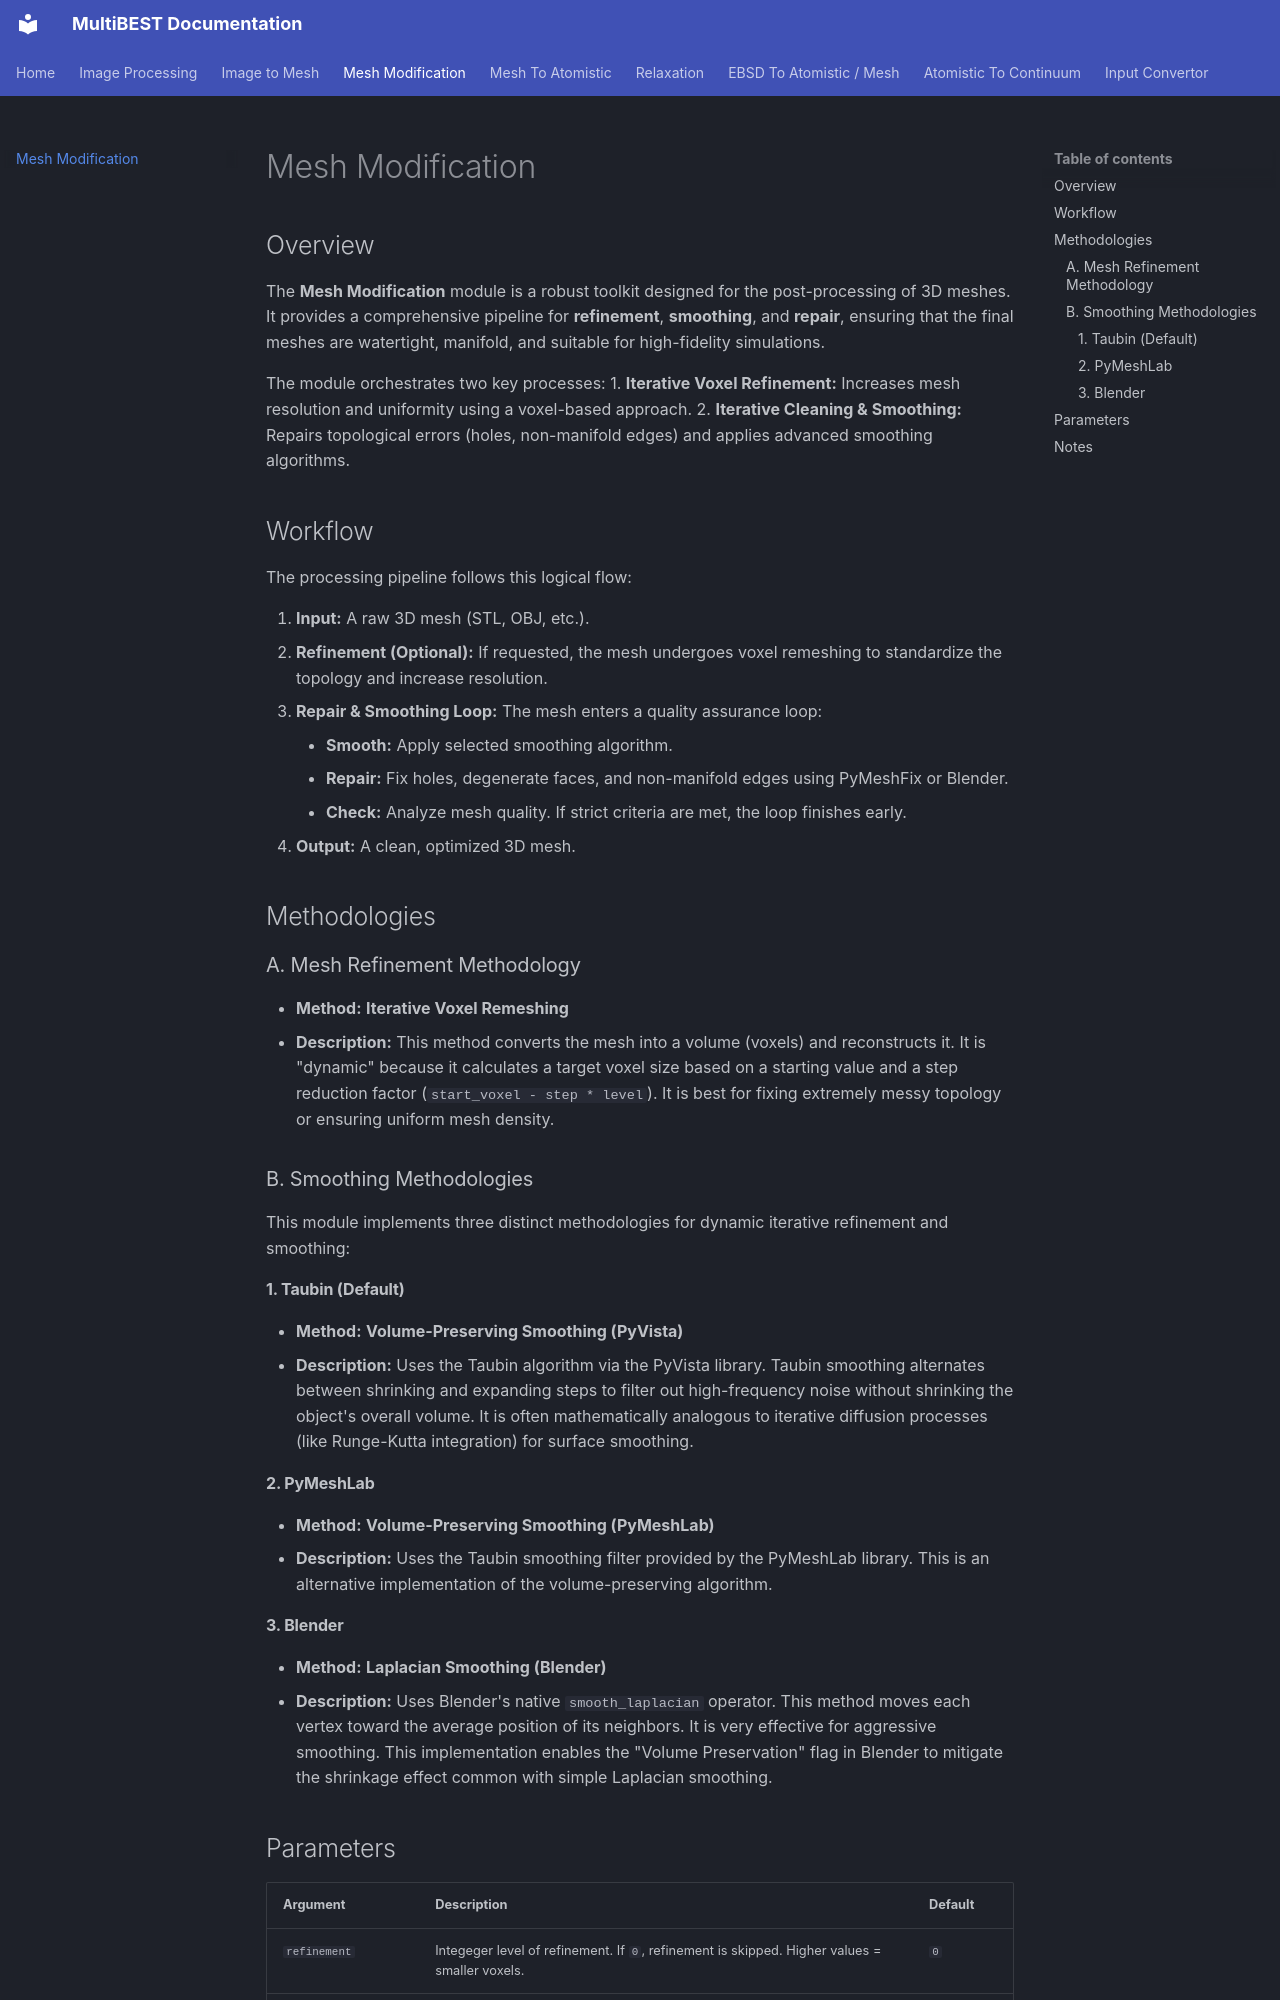

repository: Vahid-jb/MultiBEST---Multiscale-Multiphase-Bridging-Experiment-and-Simulation-Toolkit · page: Mesh_Modification_Documentation.html · generator: mkdocs

# Mesh Modification

## Overview
The **Mesh Modification** module is a robust toolkit designed for the post-processing of 3D meshes. It provides a comprehensive pipeline for **refinement**, **smoothing**, and **repair**, ensuring that the final meshes are watertight, manifold, and suitable for high-fidelity simulations.

The module orchestrates two key processes:
1.  **Iterative Voxel Refinement:** Increases mesh resolution and uniformity using a voxel-based approach.
2.  **Iterative Cleaning & Smoothing:** Repairs topological errors (holes, non-manifold edges) and applies advanced smoothing algorithms.

## Workflow

The processing pipeline follows this logical flow:

1.  **Input:** A raw 3D mesh (STL, OBJ, etc.).
2.  **Refinement (Optional):** If requested, the mesh undergoes voxel remeshing to standardize the topology and increase resolution.
3.  **Repair & Smoothing Loop:** The mesh enters a quality assurance loop:
    -   **Smooth:** Apply selected smoothing algorithm.
    -   **Repair:** Fix holes, degenerate faces, and non-manifold edges using PyMeshFix or Blender.
    -   **Check:** Analyze mesh quality. If strict criteria are met, the loop finishes early.
4.  **Output:** A clean, optimized 3D mesh.

## Methodologies

### A. Mesh Refinement Methodology

-   **Method:** **Iterative Voxel Remeshing**
-   **Description:** This method converts the mesh into a volume (voxels) and reconstructs it. It is "dynamic" because it calculates a target voxel size based on a starting value and a step reduction factor (`start_voxel - step * level`). It is best for fixing extremely messy topology or ensuring uniform mesh density.

### B. Smoothing Methodologies


This module implements three distinct methodologies for dynamic iterative refinement and smoothing:

#### 1. Taubin (Default)

-   **Method:** **Volume-Preserving Smoothing (PyVista)**
-   **Description:** Uses the Taubin algorithm via the PyVista library. Taubin smoothing alternates between shrinking and expanding steps to filter out high-frequency noise without shrinking the object's overall volume. It is often mathematically analogous to iterative diffusion processes (like Runge-Kutta integration) for surface smoothing.

#### 2. PyMeshLab
-   **Method:** **Volume-Preserving Smoothing (PyMeshLab)**
-   **Description:** Uses the Taubin smoothing filter provided by the PyMeshLab library. This is an alternative implementation of the volume-preserving algorithm.

#### 3. Blender

-   **Method:** **Laplacian Smoothing (Blender)**
-   **Description:** Uses Blender's native `smooth_laplacian` operator. This method moves each vertex toward the average position of its neighbors. It is very effective for aggressive smoothing. This implementation enables the "Volume Preservation" flag in Blender to mitigate the shrinkage effect common with simple Laplacian smoothing.
